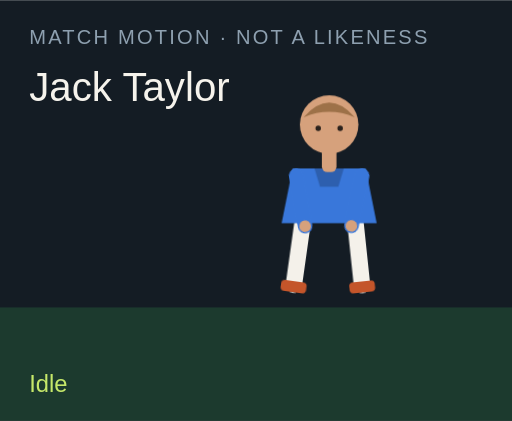
t = 0.00 s
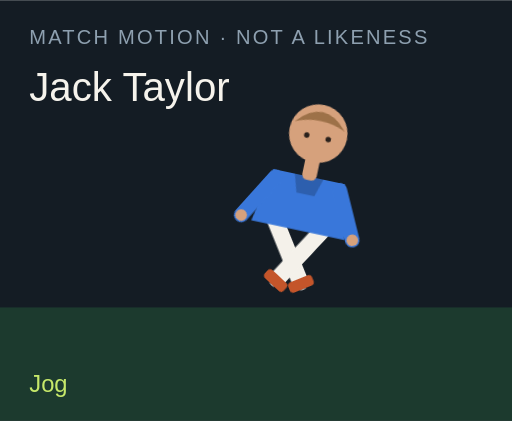
t = 1.50 s
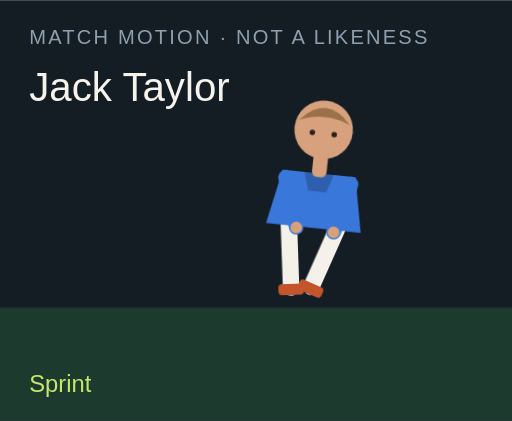
t = 3.00 s
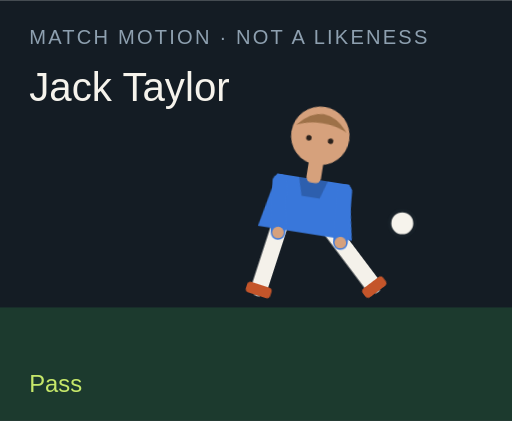
t = 4.50 s
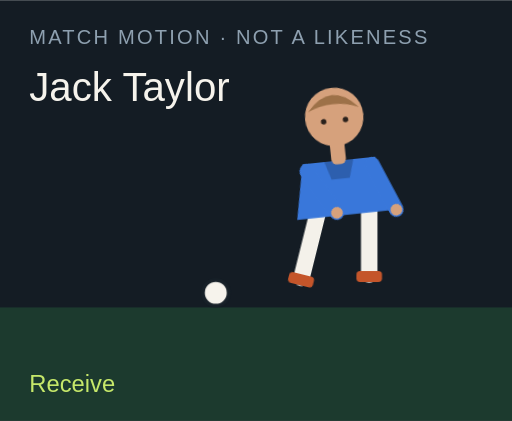
t = 6.00 s
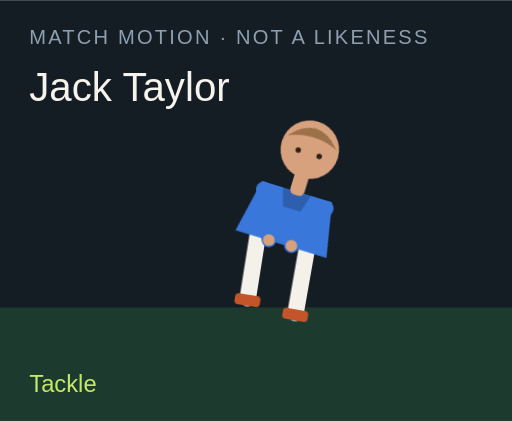
t = 7.50 s

The animated SVG that drew these frames (rendered in a browser with its animation timeline set to each time). Animation: 18 CSS @keyframes rules; one cycle of 9.00 s, repeats indefinitely.

<?xml version="1.0" encoding="UTF-8"?>
<svg xmlns="http://www.w3.org/2000/svg" viewBox="0 0 280 230" role="img">
  <style>@media (prefers-reduced-motion: reduce){animate,animateTransform{display:none}}</style>
  <rect width="280" height="230" fill="#141c24"/>
  <rect y="168" width="280" height="62" fill="#1c3a2e"/>
  <text x="16" y="24" fill="#8ea0b0" font-family="Arial,sans-serif" font-size="11" letter-spacing="1.2">MATCH MOTION · NOT A LIKENESS</text>
  <text x="16" y="55" fill="#f6f3ec" font-family="Impact,sans-serif" font-size="22">Jack Taylor</text>
  <circle r="7" fill="#f6f3ec" stroke="#172028" stroke-width="2" id="motion-53482" cx="150" cy="160" opacity="0">
    
    
    
  </circle>
  <g transform="translate(132 40)">
    <g id="motion-53504" transform="rotate(0 48 90)">
      
      <g id="motion-53506" transform="translate(0 0)">
        
        <g transform="translate(34 78)"><g id="motion-53508" transform="rotate(8)"><path d="M0 0 V38" stroke="#f4f1ea" stroke-width="9" stroke-linecap="round"/><rect x="-7" y="36" width="14" height="6" rx="2" fill="#c4552a"/></g></g>
        <g transform="translate(62 78)"><g id="motion-53510" transform="rotate(-6)"><path d="M0 0 V38" stroke="#f4f1ea" stroke-width="9" stroke-linecap="round"/><rect x="-7" y="36" width="14" height="6" rx="2" fill="#c4552a"/></g></g>
        <path d="M28 52 h40 l6 30 H22 Z" fill="#3977da"/>
        <path d="M40 52 h16 l-3 10 H43 Z" fill="#000" opacity=".2"/>
        <g transform="translate(30 56)"><g id="motion-53512" transform="rotate(-10)"><path d="M0 0 V28" stroke="#3977da" stroke-width="8" stroke-linecap="round"/><circle cx="0" cy="28" r="3.2" fill="#d6a17c"/></g></g>
        <g transform="translate(66 56)"><g id="motion-53514" transform="rotate(12)"><path d="M0 0 V28" stroke="#3977da" stroke-width="8" stroke-linecap="round"/><circle cx="0" cy="28" r="3.2" fill="#d6a17c"/></g></g>
        <rect x="44" y="40" width="8" height="14" rx="3" fill="#d6a17c"/>
        <circle cx="48" cy="28" r="16" fill="#d6a17c"/>
        <path d="M34 24 Q48 8 62 24 Q48 18 34 24" fill="#9d7148"/>
        <circle cx="42" cy="30" r="1.5" fill="#2a211c"/><circle cx="54" cy="30" r="1.5" fill="#2a211c"/>
      </g>
    </g>
  </g>
  <text x="16" y="214" fill="#c6e86a" font-family="Arial,sans-serif" font-size="13" opacity="1" id="motion-53486">Idle</text><text x="16" y="214" fill="#c6e86a" font-family="Arial,sans-serif" font-size="13" opacity="0" id="motion-53488">Jog</text><text x="16" y="214" fill="#c6e86a" font-family="Arial,sans-serif" font-size="13" opacity="0" id="motion-53490">Sprint</text><text x="16" y="214" fill="#c6e86a" font-family="Arial,sans-serif" font-size="13" opacity="0" id="motion-53492">Dribble</text><text x="16" y="214" fill="#c6e86a" font-family="Arial,sans-serif" font-size="13" opacity="0" id="motion-53494">Pass</text><text x="16" y="214" fill="#c6e86a" font-family="Arial,sans-serif" font-size="13" opacity="0" id="motion-53496">Shoot</text><text x="16" y="214" fill="#c6e86a" font-family="Arial,sans-serif" font-size="13" opacity="0" id="motion-53498">Receive</text><text x="16" y="214" fill="#c6e86a" font-family="Arial,sans-serif" font-size="13" opacity="0" id="motion-53500">Tackle</text><text x="16" y="214" fill="#c6e86a" font-family="Arial,sans-serif" font-size="13" opacity="0" id="motion-53502">Arms wide</text>
<style>@keyframes track-53483{0%{cx:150px}11.1%{cx:156px}22.2%{cx:164px}33.300000000000004%{cx:142px}44.4%{cx:190px}55.60000000000001%{cx:250px}66.7%{cx:118px}77.8%{cx:150px}88.9%{cx:150px}100%{cx:150px}}@keyframes track-53484{0%{cy:160px}11.1%{cy:158px}22.2%{cy:154px}33.300000000000004%{cy:156px}44.4%{cy:148px}55.60000000000001%{cy:96px}66.7%{cy:160px}77.8%{cy:160px}88.9%{cy:160px}100%{cy:160px}}@keyframes track-53485{0%{opacity:0}11.1%{opacity:0}22.2%{opacity:0}33.300000000000004%{opacity:1}44.4%{opacity:1}55.60000000000001%{opacity:1}66.7%{opacity:1}77.8%{opacity:0}88.9%{opacity:0}100%{opacity:0}}@keyframes track-53487{0%{opacity:1}11.1%{opacity:0}22.2%{opacity:0}33.300000000000004%{opacity:0}44.4%{opacity:0}55.60000000000001%{opacity:0}66.7%{opacity:0}77.8%{opacity:0}88.9%{opacity:0}100%{opacity:1}}@keyframes track-53489{0%{opacity:0}11.1%{opacity:1}22.2%{opacity:0}33.300000000000004%{opacity:0}44.4%{opacity:0}55.60000000000001%{opacity:0}66.7%{opacity:0}77.8%{opacity:0}88.9%{opacity:0}100%{opacity:0}}@keyframes track-53491{0%{opacity:0}11.1%{opacity:0}22.2%{opacity:1}33.300000000000004%{opacity:0}44.4%{opacity:0}55.60000000000001%{opacity:0}66.7%{opacity:0}77.8%{opacity:0}88.9%{opacity:0}100%{opacity:0}}@keyframes track-53493{0%{opacity:0}11.1%{opacity:0}22.2%{opacity:0}33.300000000000004%{opacity:1}44.4%{opacity:0}55.60000000000001%{opacity:0}66.7%{opacity:0}77.8%{opacity:0}88.9%{opacity:0}100%{opacity:0}}@keyframes track-53495{0%{opacity:0}11.1%{opacity:0}22.2%{opacity:0}33.300000000000004%{opacity:0}44.4%{opacity:1}55.60000000000001%{opacity:0}66.7%{opacity:0}77.8%{opacity:0}88.9%{opacity:0}100%{opacity:0}}@keyframes track-53497{0%{opacity:0}11.1%{opacity:0}22.2%{opacity:0}33.300000000000004%{opacity:0}44.4%{opacity:0}55.60000000000001%{opacity:1}66.7%{opacity:0}77.8%{opacity:0}88.9%{opacity:0}100%{opacity:0}}@keyframes track-53499{0%{opacity:0}11.1%{opacity:0}22.2%{opacity:0}33.300000000000004%{opacity:0}44.4%{opacity:0}55.60000000000001%{opacity:0}66.7%{opacity:1}77.8%{opacity:0}88.9%{opacity:0}100%{opacity:0}}@keyframes track-53501{0%{opacity:0}11.1%{opacity:0}22.2%{opacity:0}33.300000000000004%{opacity:0}44.4%{opacity:0}55.60000000000001%{opacity:0}66.7%{opacity:0}77.8%{opacity:1}88.9%{opacity:0}100%{opacity:0}}@keyframes track-53503{0%{opacity:0}11.1%{opacity:0}22.2%{opacity:0}33.300000000000004%{opacity:0}44.4%{opacity:0}55.60000000000001%{opacity:0}66.7%{opacity:0}77.8%{opacity:0}88.9%{opacity:1}100%{opacity:0}}@keyframes track-53505{0%{transform:rotate(0deg)}11.1%{transform:rotate(8deg)}22.2%{transform:rotate(16deg)}33.300000000000004%{transform:rotate(6deg)}44.4%{transform:rotate(4deg)}55.60000000000001%{transform:rotate(14deg)}66.7%{transform:rotate(-6deg)}77.8%{transform:rotate(34deg)}88.9%{transform:rotate(0deg)}100%{transform:rotate(0deg)}}@keyframes track-53507{0%{transform:translate(0px,0px)}11.1%{transform:translate(0px,-3px)}22.2%{transform:translate(0px,-6px)}33.300000000000004%{transform:translate(0px,-2px)}44.4%{transform:translate(0px,2px)}55.60000000000001%{transform:translate(0px,-4px)}66.7%{transform:translate(0px,1px)}77.8%{transform:translate(0px,10px)}88.9%{transform:translate(0px,-8px)}100%{transform:translate(0px,0px)}}@keyframes track-53509{0%{transform:rotate(8deg)}11.1%{transform:rotate(-26deg)}22.2%{transform:rotate(-42deg)}33.300000000000004%{transform:rotate(-8deg)}44.4%{transform:rotate(6deg)}55.60000000000001%{transform:rotate(12deg)}66.7%{transform:rotate(20deg)}77.8%{transform:rotate(-8deg)}88.9%{transform:rotate(-8deg)}100%{transform:rotate(8deg)}}@keyframes track-53511{0%{transform:rotate(-6deg)}11.1%{transform:rotate(24deg)}22.2%{transform:rotate(38deg)}33.300000000000004%{transform:rotate(18deg)}44.4%{transform:rotate(-38deg)}55.60000000000001%{transform:rotate(-54deg)}66.7%{transform:rotate(6deg)}77.8%{transform:rotate(-22deg)}88.9%{transform:rotate(8deg)}100%{transform:rotate(-6deg)}}@keyframes track-53513{0%{transform:rotate(-10deg)}11.1%{transform:rotate(24deg)}22.2%{transform:rotate(36deg)}33.300000000000004%{transform:rotate(-18deg)}44.4%{transform:rotate(10deg)}55.60000000000001%{transform:rotate(-24deg)}66.7%{transform:rotate(-30deg)}77.8%{transform:rotate(12deg)}88.9%{transform:rotate(-58deg)}100%{transform:rotate(-10deg)}}@keyframes track-53515{0%{transform:rotate(12deg)}11.1%{transform:rotate(-20deg)}22.2%{transform:rotate(-32deg)}33.300000000000004%{transform:rotate(14deg)}44.4%{transform:rotate(-26deg)}55.60000000000001%{transform:rotate(18deg)}66.7%{transform:rotate(-22deg)}77.8%{transform:rotate(-6deg)}88.9%{transform:rotate(58deg)}100%{transform:rotate(12deg)}}@media(prefers-reduced-motion:no-preference){#motion-53482{animation:track-53483 9s linear infinite both,track-53484 9s linear infinite both,track-53485 9s steps(1,end) infinite both}#motion-53486{animation:track-53487 9s steps(1,end) infinite both}#motion-53488{animation:track-53489 9s steps(1,end) infinite both}#motion-53490{animation:track-53491 9s steps(1,end) infinite both}#motion-53492{animation:track-53493 9s steps(1,end) infinite both}#motion-53494{animation:track-53495 9s steps(1,end) infinite both}#motion-53496{animation:track-53497 9s steps(1,end) infinite both}#motion-53498{animation:track-53499 9s steps(1,end) infinite both}#motion-53500{animation:track-53501 9s steps(1,end) infinite both}#motion-53502{animation:track-53503 9s steps(1,end) infinite both}#motion-53504{animation:track-53505 9s linear infinite both}#motion-53506{animation:track-53507 9s linear infinite both}#motion-53508{animation:track-53509 9s linear infinite both}#motion-53510{animation:track-53511 9s linear infinite both}#motion-53512{animation:track-53513 9s linear infinite both}#motion-53514{animation:track-53515 9s linear infinite both}}</style></svg>
